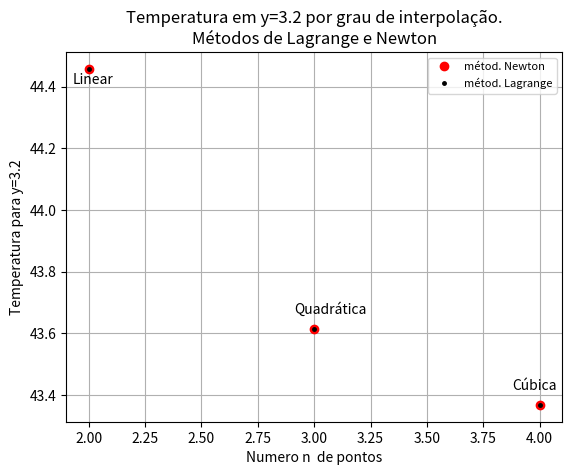

The matplotlib source for this figure:
import matplotlib.pyplot as plt
import math
import numpy

#interpolacao de lagrange
def lagrange_interpolation(valor_x,lista_x,lista_y):
    num_termos = len(lista_x)
    resultado = 0
    for i in range(num_termos): #somatorio
        termo = 1
        for j in range(num_termos):  #produtorio 
            if(j!=i):
                termo *= ((valor_x - lista_x[j])/(lista_x[i] - lista_x[j]))            
        termo *= lista_y[i] #multiplicando por y_i

        resultado+=termo

    return resultado

#calculo de diferencas divididas
def diferencas_divididas(lista_x,lista_y):
    if len(lista_x)!=len(lista_y):
        print("Coloque duas listas com mesmo tamanho.")
        return false
    
    n = len(lista_x)
    difdiv = []  #guardará tabela de diferenças divididas

    #Começando tabela de diferenças divididas de ordem 0
    difdiv.append([i for i in lista_y])

    for i in range(1,n):
        dif_ordem_n = [] #guardará diferenças divididas de ordem i para i<n
        for j in range(n-i):    #calcula os (n-i) termos de ordem i
            termo = (difdiv[i-1][j+1] - difdiv[i-1][j]) / (lista_x[j+i] - lista_x[j])  #calcula termo f[x_j, ... , x_j+i]
            dif_ordem_n.append(termo)
        difdiv.append(dif_ordem_n)
    
    return difdiv

#interpolacao de newton
def newton_interpolation(valor_x,lista_x,lista_y):
    num_termos = len(lista_x)
    resultado = 0
    dif_div = diferencas_divididas(lista_x,lista_y)
    t = 0

    for i in range(num_termos-1,0,-1):
        t += dif_div[i][0]
        t *= (valor_x - lista_x[i-1])
    t += dif_div[0][0]
    
    return t



#TAREFA 3 ITEM A)

#criando lista de entrada (valores da tabela)
x_4 = [80,53.5,38.43,30.39,30]
y = [0,2,4,6,8]
## interpolação linear usando pontos y = [2,4]
intpol_lagrange = []
intpol_newton = []
intpol_lagrange.append(lagrange_interpolation(3.2,y[1:3],x_4[1:3]))
intpol_newton.append(newton_interpolation(3.2,y[1:3],x_4[1:3]))

##interpolacao quadratica usando y=[2,4,6]
intpol_lagrange.append(lagrange_interpolation(3.2,y[1:4],x_4[1:4]))
intpol_newton.append(newton_interpolation(3.2,y[1:4],x_4[1:4]))

##interpolacao cubica usando y=[0,2,4,6]

intpol_lagrange.append(lagrange_interpolation(3.2,y[0:4],x_4[0:4]))
intpol_newton.append(newton_interpolation(3.2,y[0:4],x_4[0:4]))

for i in range(3):
    match i:
        case 0:
            print("\tAproximação Linear usando pontos y = [2,4]:\n" +
            "Método de Lagrange : {:.10f}\nMétodo de Newton: {:.10f}"
            .format(intpol_lagrange[i],intpol_newton[i]))
        case 1:
            print("\tAproximação Quadrática usando pontos y = [2,4,6]:\n" +
            "Método de Lagrange : {:.10f}\nMétodo de Newton: {:.10f}"
            .format(intpol_lagrange[i],intpol_newton[i]))
        case 2:
            print("\tAproximação Cúbica usando pontos y = [0,2,4,6]:\n" +
            "Método de Lagrange : {:.10f}\nMétodo de Newton: {:.10f}"
            .format(intpol_lagrange[i],intpol_newton[i]))
        
#plotando grafico
plt.title(u"Temperatura em y=3.2 por grau de interpolação.\nMétodos de Lagrange e Newton")
plt.plot([2,3,4],intpol_newton,"ro",label="métod. Newton")
plt.plot([2,3,4],intpol_lagrange,"ko",markersize=2.5,label="métod. Lagrange")
plt.xlabel("Numero " + u'n ' + " de pontos" )
plt.ylabel("Temperatura para y=3.2")
plt.grid()
plt.annotate("Linear",[1.93,intpol_lagrange[0]-0.05])
plt.annotate("Quadrática",[2.91,intpol_lagrange[1]+0.05])
plt.annotate("Cúbica",[3.88,intpol_lagrange[2]+0.05])

print("\nOs pontos a serem usados foram pensados de forma que o ponto y=3.2 a ser interpolado fosse o mais próximo possível do centro do intervalo,\n"+
        "evitando assim as oscilações que ocorrem nas extremidades do polinômio interpolador. ")
plt.legend(fontsize=8)
plt.show()


# def fx(x):
#     return x*x

# x = numpy.linspace(-2,2,10)
# y = [fx(i) for i in x]
# x_test = [ i+0.23 for i in x]

# pol_acima = [ newton_interpolation(i,x[1:],y[1:]) for i in x_test]
# pol_abaixo =  [ newton_interpolation(i,x[:-1],y[:-1]) for i in x_test]
# pol_meio = []
# correto = [fx(i) for i in x_test]

# for i in range(len(pol_abaixo)):
#     pol_meio.append((pol_acima[i] + pol_abaixo[i])/2)

# erro_acima = [ math.fabs(correto[i] - pol_acima[i]) for i in range(len(correto))]
# erro_abaixo = [ math.fabs(correto[i] - pol_abaixo[i]) for i in range(len(correto))]
# erro_meio = [ math.fabs(correto[i] - pol_meio[i]) for i in range(len(correto))]

# plt.plot(x_test,erro_acima,"bo",label="Acima")
# plt.plot(x_test,erro_abaixo,"ro",label="abaixo")
# plt.plot(x_test,erro_meio,"g",label="meio",linestyle="dotted")
# plt.legend(fontsize=8)
# plt.grid()
# plt.show()